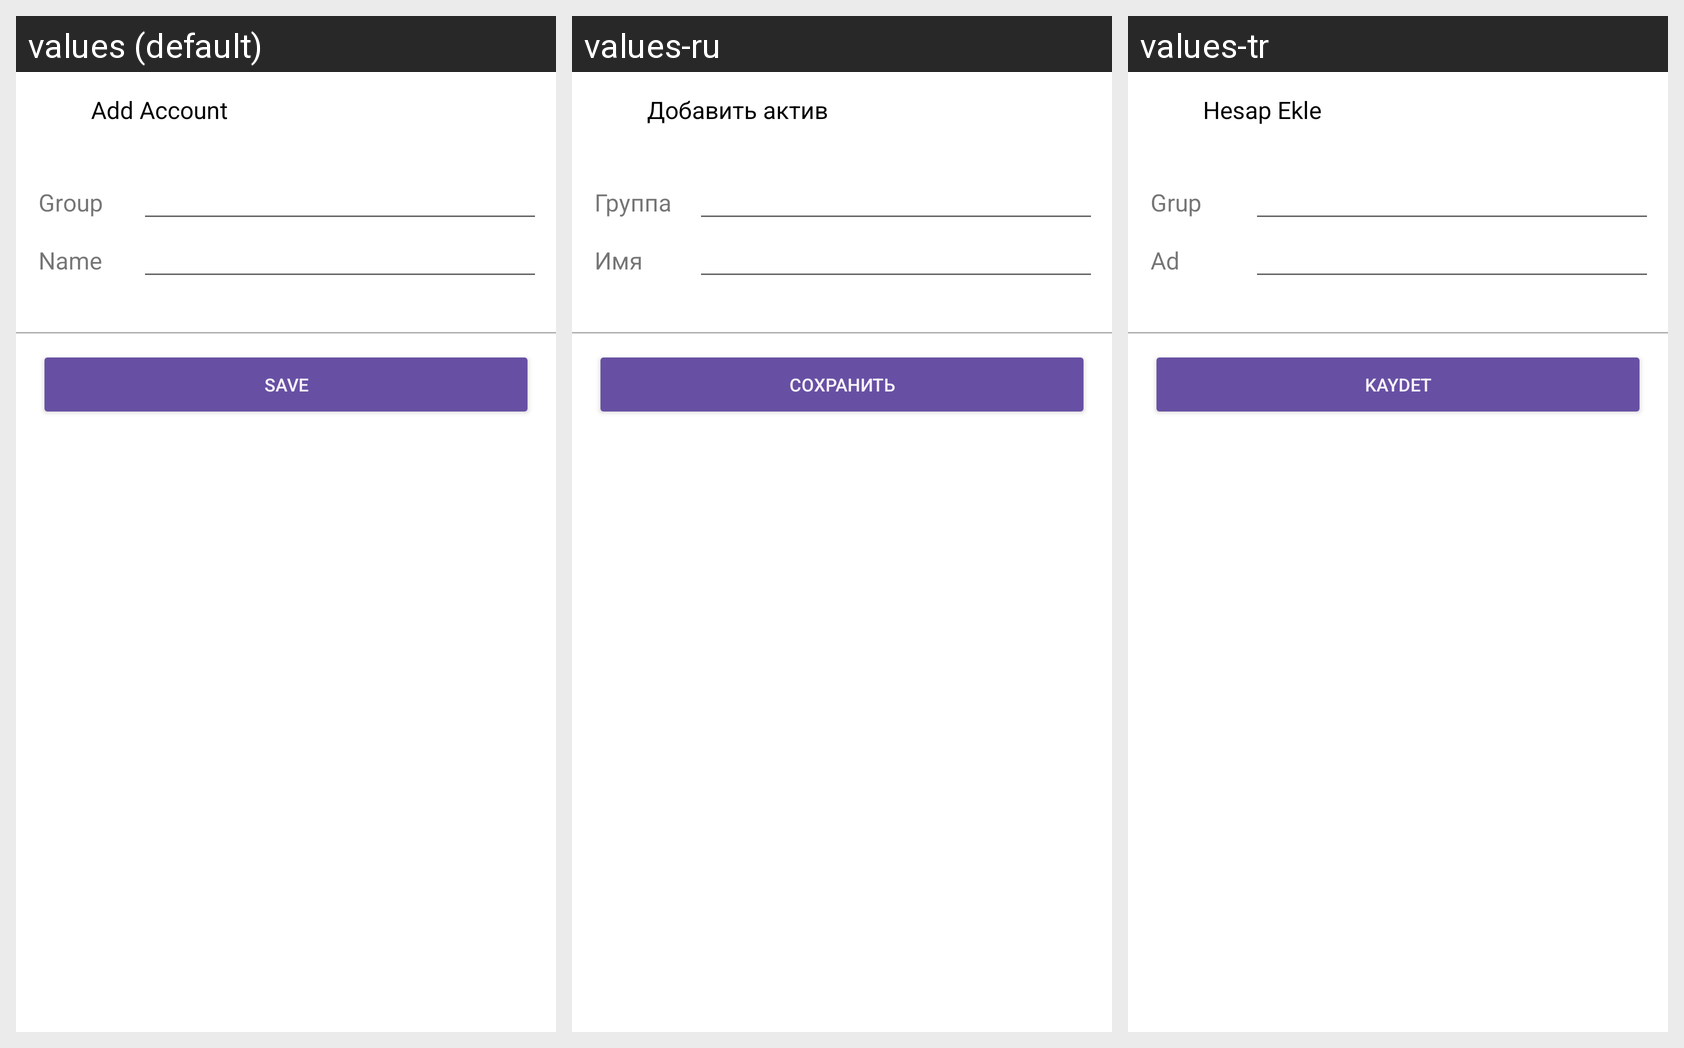

Here is an Android app screen in its default locale and in the app's own translations. Write out the translated-string differences for the strings that appear on this screen.
Android screen res/layout/fragment_add_account.xml rendered under 3 locales, left to right: values (default), values-ru, values-tr. Device: Nexus 5 (rendered at 1080×1920; each locale shown at half size, 540×960, under a caption strip naming it); theme Theme.ParaSayar_Light.
Strings drawn on this screen, with the default value and each locale's value (text and hints the layout hard-codes, and strings that could not be matched under every locale, appear in the picture but are not listed):

add_account
  values: Add Account
  values-ru: Добавить актив
  values-tr: Hesap Ekle

group
  values: Group
  values-ru: Группа
  values-tr: Grup

name
  values: Name
  values-ru: Имя
  values-tr: Ad

save
  values: Save
  values-ru: Сохранить
  values-tr: Kaydet
